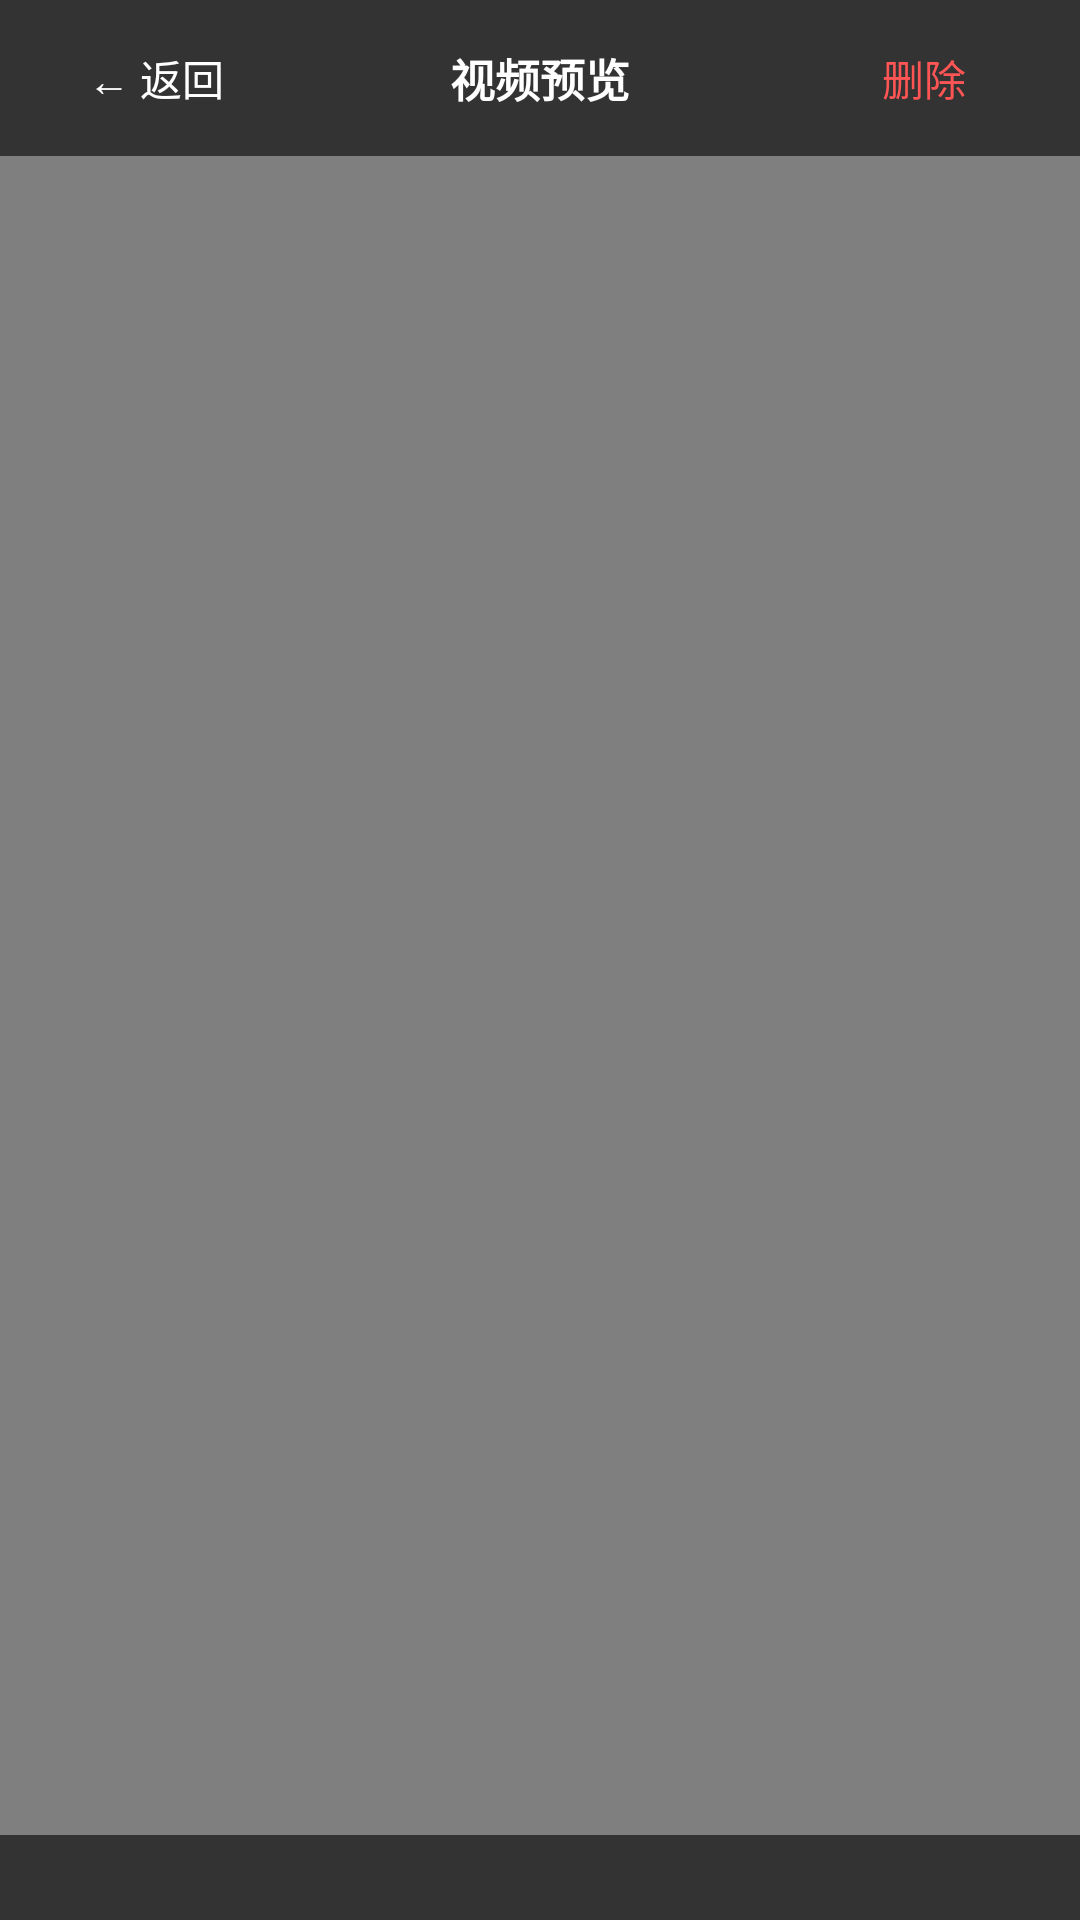

This screen was rendered from an Android layout file. Write that file and the resources it references.
<!-- AndroidManifest.xml: application theme Theme.LibFilter -->
<!-- res/layout/activity_video_player.xml -->
<?xml version="1.0" encoding="utf-8"?>
<RelativeLayout xmlns:android="http://schemas.android.com/apk/res/android"
    android:layout_width="match_parent"
    android:layout_height="match_parent"
    android:background="#000000">

    
    <VideoView
        android:id="@+id/video_view"
        android:layout_width="match_parent"
        android:layout_height="match_parent"
        android:layout_centerInParent="true" />

    
    <LinearLayout
        android:layout_width="match_parent"
        android:layout_height="wrap_content"
        android:layout_alignParentTop="true"
        android:background="#99000000"
        android:gravity="center_vertical"
        android:orientation="horizontal"
        android:padding="8dp">

        <Button
            android:id="@+id/btn_back"
            android:layout_width="wrap_content"
            android:layout_height="36dp"
            android:text="← 返回"
            android:textColor="#FFFFFF"
            android:textSize="14sp"
            android:background="@android:color/transparent"
            android:paddingHorizontal="12dp" />

        <TextView
            android:id="@+id/tv_video_title"
            android:layout_width="0dp"
            android:layout_height="wrap_content"
            android:layout_weight="1"
            android:ellipsize="middle"
            android:gravity="center"
            android:maxLines="1"
            android:text="视频预览"
            android:textColor="#FFFFFF"
            android:textSize="15sp"
            android:textStyle="bold" />

        <Button
            android:id="@+id/btn_delete"
            android:layout_width="wrap_content"
            android:layout_height="36dp"
            android:text="删除"
            android:textColor="#FF5555"
            android:textSize="14sp"
            android:background="@android:color/transparent"
            android:paddingHorizontal="12dp" />
    </LinearLayout>

    
    <TextView
        android:id="@+id/tv_video_info"
        android:layout_width="match_parent"
        android:layout_height="wrap_content"
        android:layout_alignParentBottom="true"
        android:background="#99000000"
        android:gravity="center"
        android:padding="6dp"
        android:textColor="#CCCCCC"
        android:textSize="12sp" />

</RelativeLayout>
<!-- resources referenced by this layout -->
<resources>
  <style name="Theme.LibFilter" parent="Theme.MaterialComponents.DayNight.DarkActionBar">
          
          <item name="colorPrimary">@color/purple_500</item>
          <item name="colorPrimaryVariant">@color/purple_700</item>
          <item name="colorOnPrimary">@color/white</item>
          
          <item name="colorSecondary">@color/teal_200</item>
          <item name="colorSecondaryVariant">@color/teal_700</item>
          <item name="colorOnSecondary">@color/black</item>
          
          <item name="android:statusBarColor" tools:targetApi="l">?attr/colorPrimaryVariant</item>
          
      </style>
  <!-- not gathered from this repository: default colours our renderer supplied (Android Studio template values) -->
  <color name="purple_500">#FF6200EE</color>
  <color name="purple_700">#FF3700B3</color>
  <color name="teal_200">#FF03DAC5</color>
  <color name="teal_700">#FF018786</color>
  <color name="black">#FF000000</color>
  <color name="white">#FFFFFFFF</color>
</resources>
